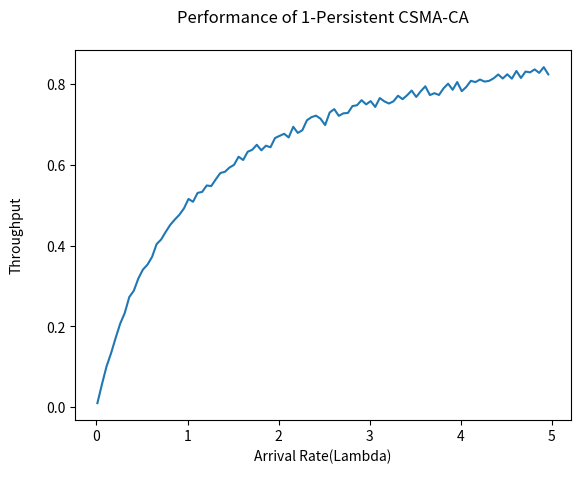

Reproduce this figure in Python.

# coding: utf-8

# In[8]:
"""
[redacted]
The 1-Persistent CSMA/CA
"""
import numpy as np
import random
import matplotlib.pyplot as py


tSlot=1.0
pLength=1.0
X=np.array([])
L=np.array([])

def countNumArrivals(lambd):
    cnt = 0
    t = 0
    while t < tSlot:
        t += random.expovariate(lambd)
        cnt += 1                ##Counts the no. of packets,waiting for the current transmission to complete.
    return cnt


def getProbSucc(lambd):
    BufferCap=1000
    nPkts=0
    sPkts = 0
    for i in range(BufferCap):
        nPkts+=countNumArrivals(lambd)
        if nPkts == 0:
            sPkts += 0
        else:
            sPkts += 1
    return float(sPkts)/nPkts     ##Throughput is the ratio of successful transmission to total number of packets.

print("\n\n-----------------------\n|  LAMBDA  |Throughput|\n-----------------------")
for lambd in np.arange(0.01, 5, .05):
    Thru = lambd*getProbSucc(lambd)
    print("| %f | %f |" %(lambd,Thru))
    X=np.append(X, Thru)
    L=np.append(L,lambd)
    
py.plot(L,X)
py.ylabel("Throughput\n")
py.xlabel("Arrival Rate(Lambda)\n")
py.title("Performance of 1-Persistent CSMA-CA\n")
py.show()

"""
The graph represents the throughput of the medium in a 1 persistent CSMA/CA Increases as the load on the network increases.
As we have assumed of perfect collision avoidance, so no collisions occurance, 
Additionally, Hidden node problem is not considered in this case as a perfect broadcast channel is assumed,
every terminal can listen to any other station's transmission instantaneously.
so When a station completes its transmission, in the next slot ,only one station successfully sends the packet.
Hence, with incrased load, throughput also increases in the absence of collison and hidden station problem.
"""




